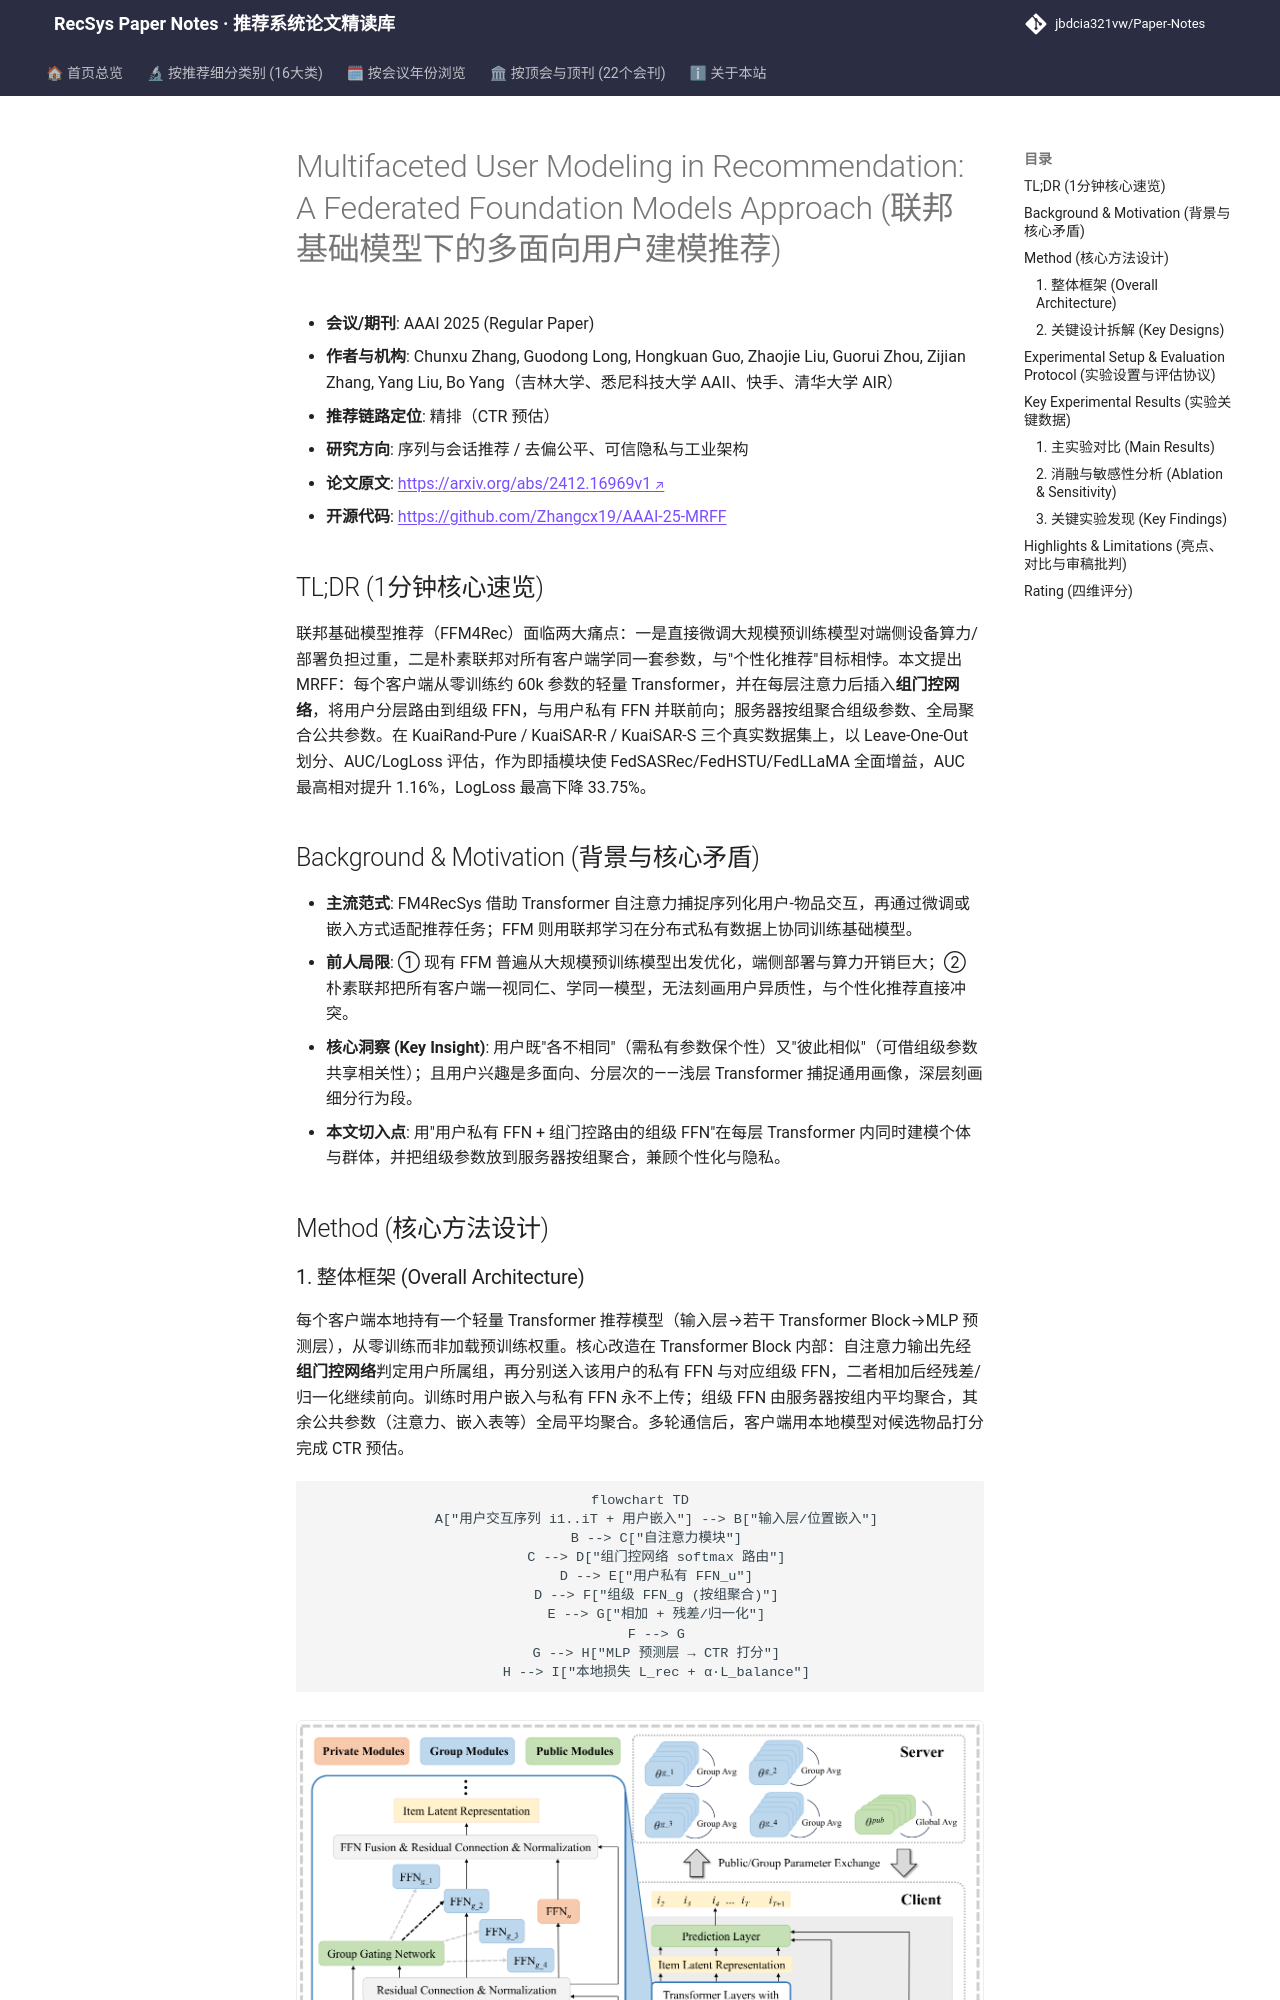

repository: jbdcia321vw/Paper-Notes · page: venues/AAAI/2025/sequential_rec/multifaceted_user_modeling_in_recommendation_a_federated_foundation_models_/index.html · generator: mkdocs

---
title: "[Paper Note] Multifaceted User Modeling in Recommendation: A Federated Foundation Models Approach"
description: "[AAAI 2025][序列与会话推荐] 联邦场景下用组门控网络将用户分层路由到组级 FFN，配合用户私有 FFN 实现多面向个性化，CTR 任务 AUC 最高提升 1.16%。"
tags:
  - AAAI 2025
  - 序列与会话推荐
  - 精排
  - 联邦基础模型
  - 组门控路由
  - 多面向用户建模
date: 2026-11-14
venue: AAAI
year: 2025
paper_url: "https://arxiv.org/abs/2412.16969"
code_url: "https://github.com/Zhangcx19/AAAI-25-MRFF"
categories:
  - sequential_rec
  - debias_fairness_industrial
---

# Multifaceted User Modeling in Recommendation: A Federated Foundation Models Approach (联邦基础模型下的多面向用户建模推荐)

- **会议/期刊**: AAAI 2025 (Regular Paper)
- **作者与机构**: Chunxu Zhang, Guodong Long, Hongkuan Guo, Zhaojie Liu, Guorui Zhou, Zijian Zhang, Yang Liu, Bo Yang（吉林大学、悉尼科技大学 AAII、快手、清华大学 AIR）
- **推荐链路定位**: 精排（CTR 预估）
- **研究方向**: 序列与会话推荐 / 去偏公平、可信隐私与工业架构
- **论文原文**: [https://arxiv.org/abs/2412.16969v1](https://arxiv.org/abs/2412.16969v1)
- **开源代码**: [https://github.com/Zhangcx19/AAAI-25-MRFF](https://github.com/Zhangcx19/AAAI-25-MRFF)

## TL;DR (1分钟核心速览)

联邦基础模型推荐（FFM4Rec）面临两大痛点：一是直接微调大规模预训练模型对端侧设备算力/部署负担过重，二是朴素联邦对所有客户端学同一套参数，与"个性化推荐"目标相悖。本文提出 MRFF：每个客户端从零训练约 60k 参数的轻量 Transformer，并在每层注意力后插入**组门控网络**，将用户分层路由到组级 FFN，与用户私有 FFN 并联前向；服务器按组聚合组级参数、全局聚合公共参数。在 KuaiRand-Pure / KuaiSAR-R / KuaiSAR-S 三个真实数据集上，以 Leave-One-Out 划分、AUC/LogLoss 评估，作为即插模块使 FedSASRec/FedHSTU/FedLLaMA 全面增益，AUC 最高相对提升 1.16%，LogLoss 最高下降 33.75%。

## Background & Motivation (背景与核心矛盾)

- **主流范式**: FM4RecSys 借助 Transformer 自注意力捕捉序列化用户-物品交互，再通过微调或嵌入方式适配推荐任务；FFM 则用联邦学习在分布式私有数据上协同训练基础模型。
- **前人局限**: ① 现有 FFM 普遍从大规模预训练模型出发优化，端侧部署与算力开销巨大；② 朴素联邦把所有客户端一视同仁、学同一模型，无法刻画用户异质性，与个性化推荐直接冲突。
- **核心洞察 (Key Insight)**: 用户既"各不相同"（需私有参数保个性）又"彼此相似"（可借组级参数共享相关性）；且用户兴趣是多面向、分层次的——浅层 Transformer 捕捉通用画像，深层刻画细分行为段。
- **本文切入点**: 用"用户私有 FFN + 组门控路由的组级 FFN"在每层 Transformer 内同时建模个体与群体，并把组级参数放到服务器按组聚合，兼顾个性化与隐私。

## Method (核心方法设计)
